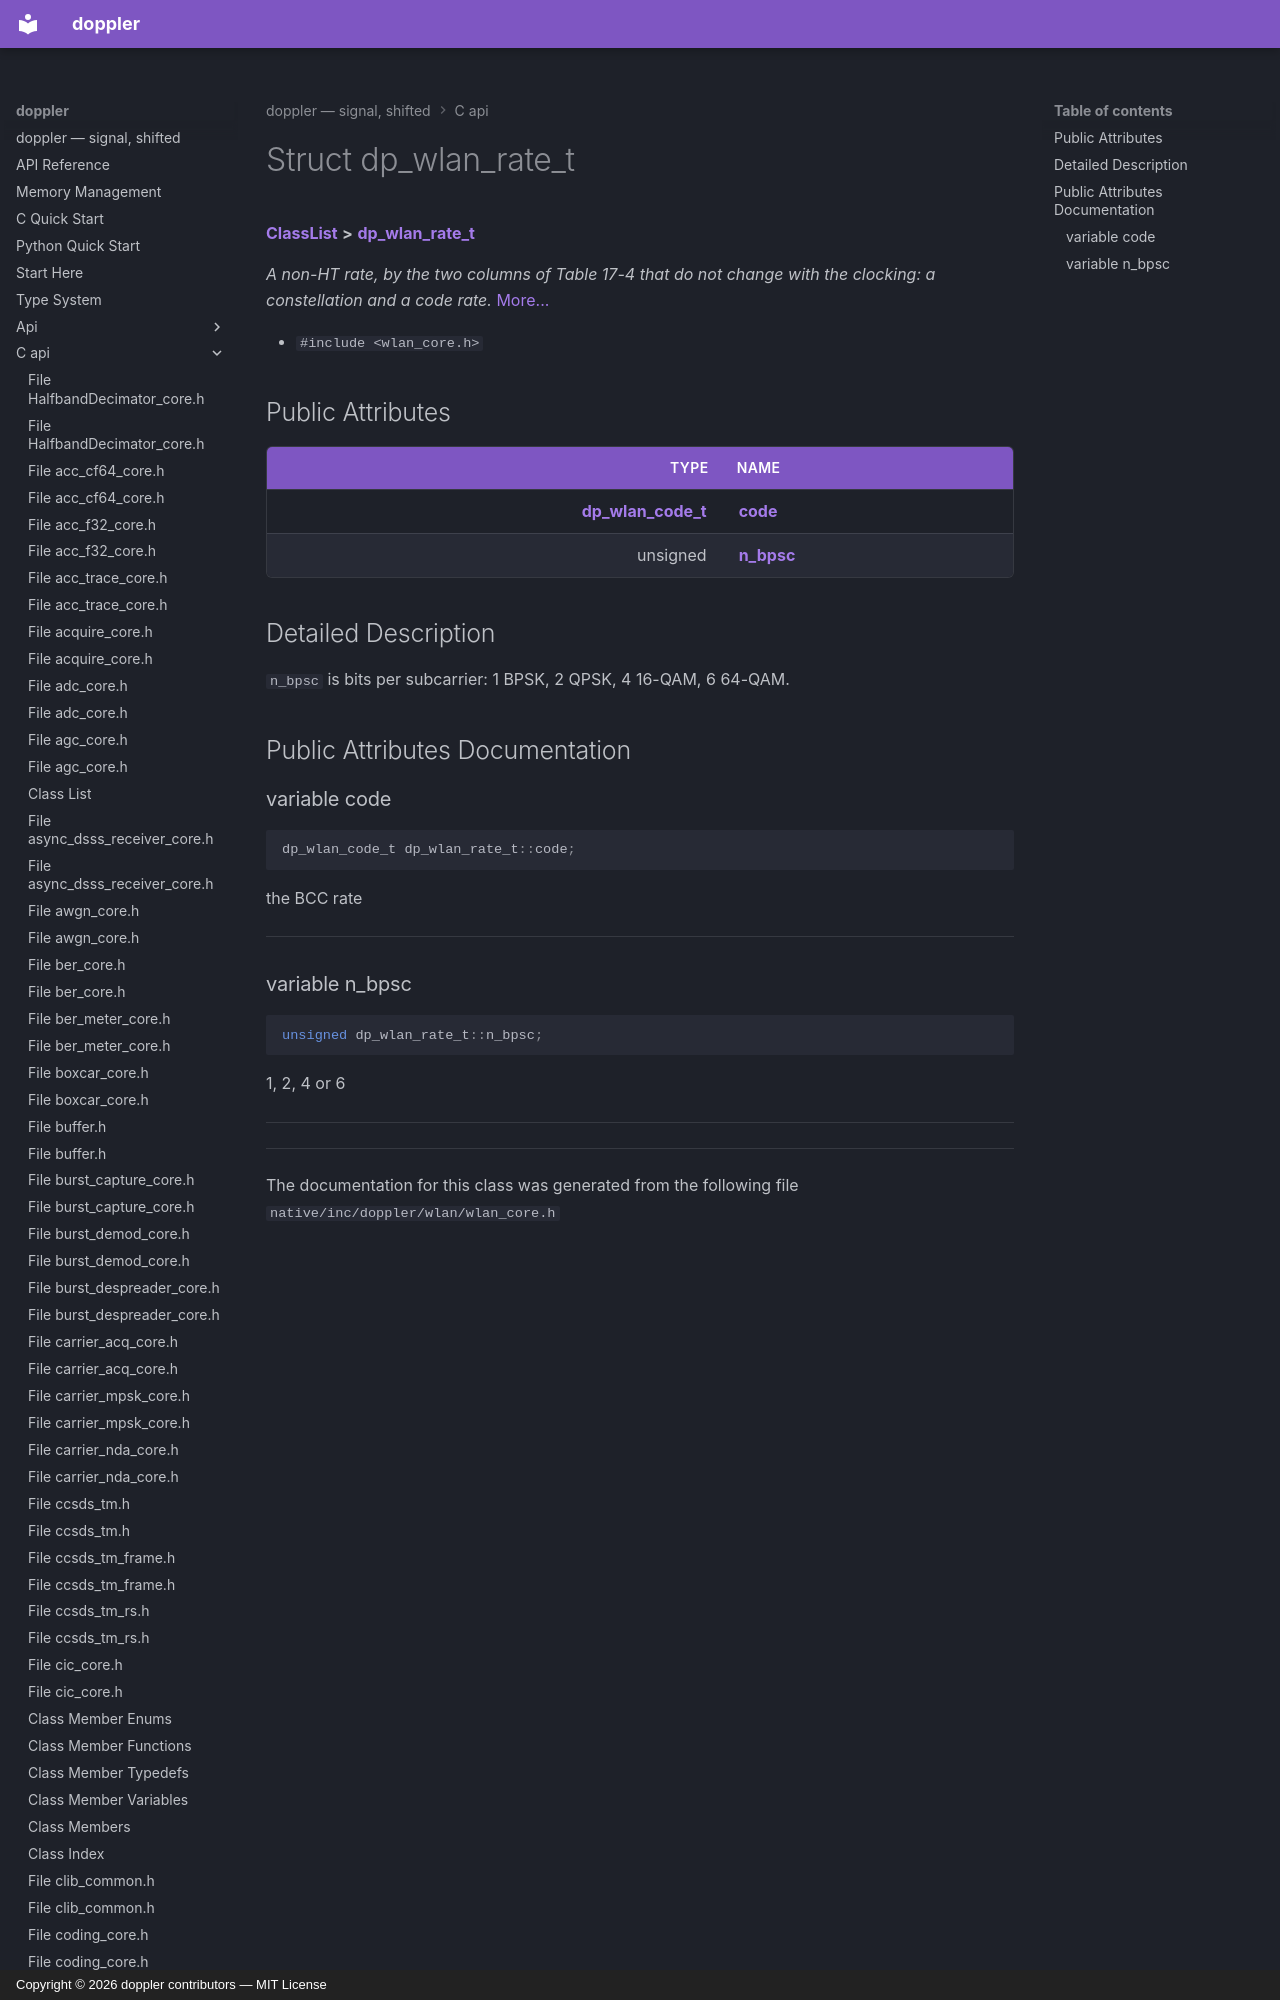

repository: doppler-dsp/doppler · page: c-api/structdp__wlan__rate__t/index.html · generator: mkdocs · copyright: Copyright © 2026 doppler contributors — MIT License



# Struct dp\_wlan\_rate\_t



[**ClassList**](annotated.md) **>** [**dp\_wlan\_rate\_t**](structdp__wlan__rate__t.md)



_A non-HT rate, by the two columns of Table 17-4 that do not change with the clocking: a constellation and a code rate._ [More...](#detailed-description)

* `#include <wlan_core.h>`
